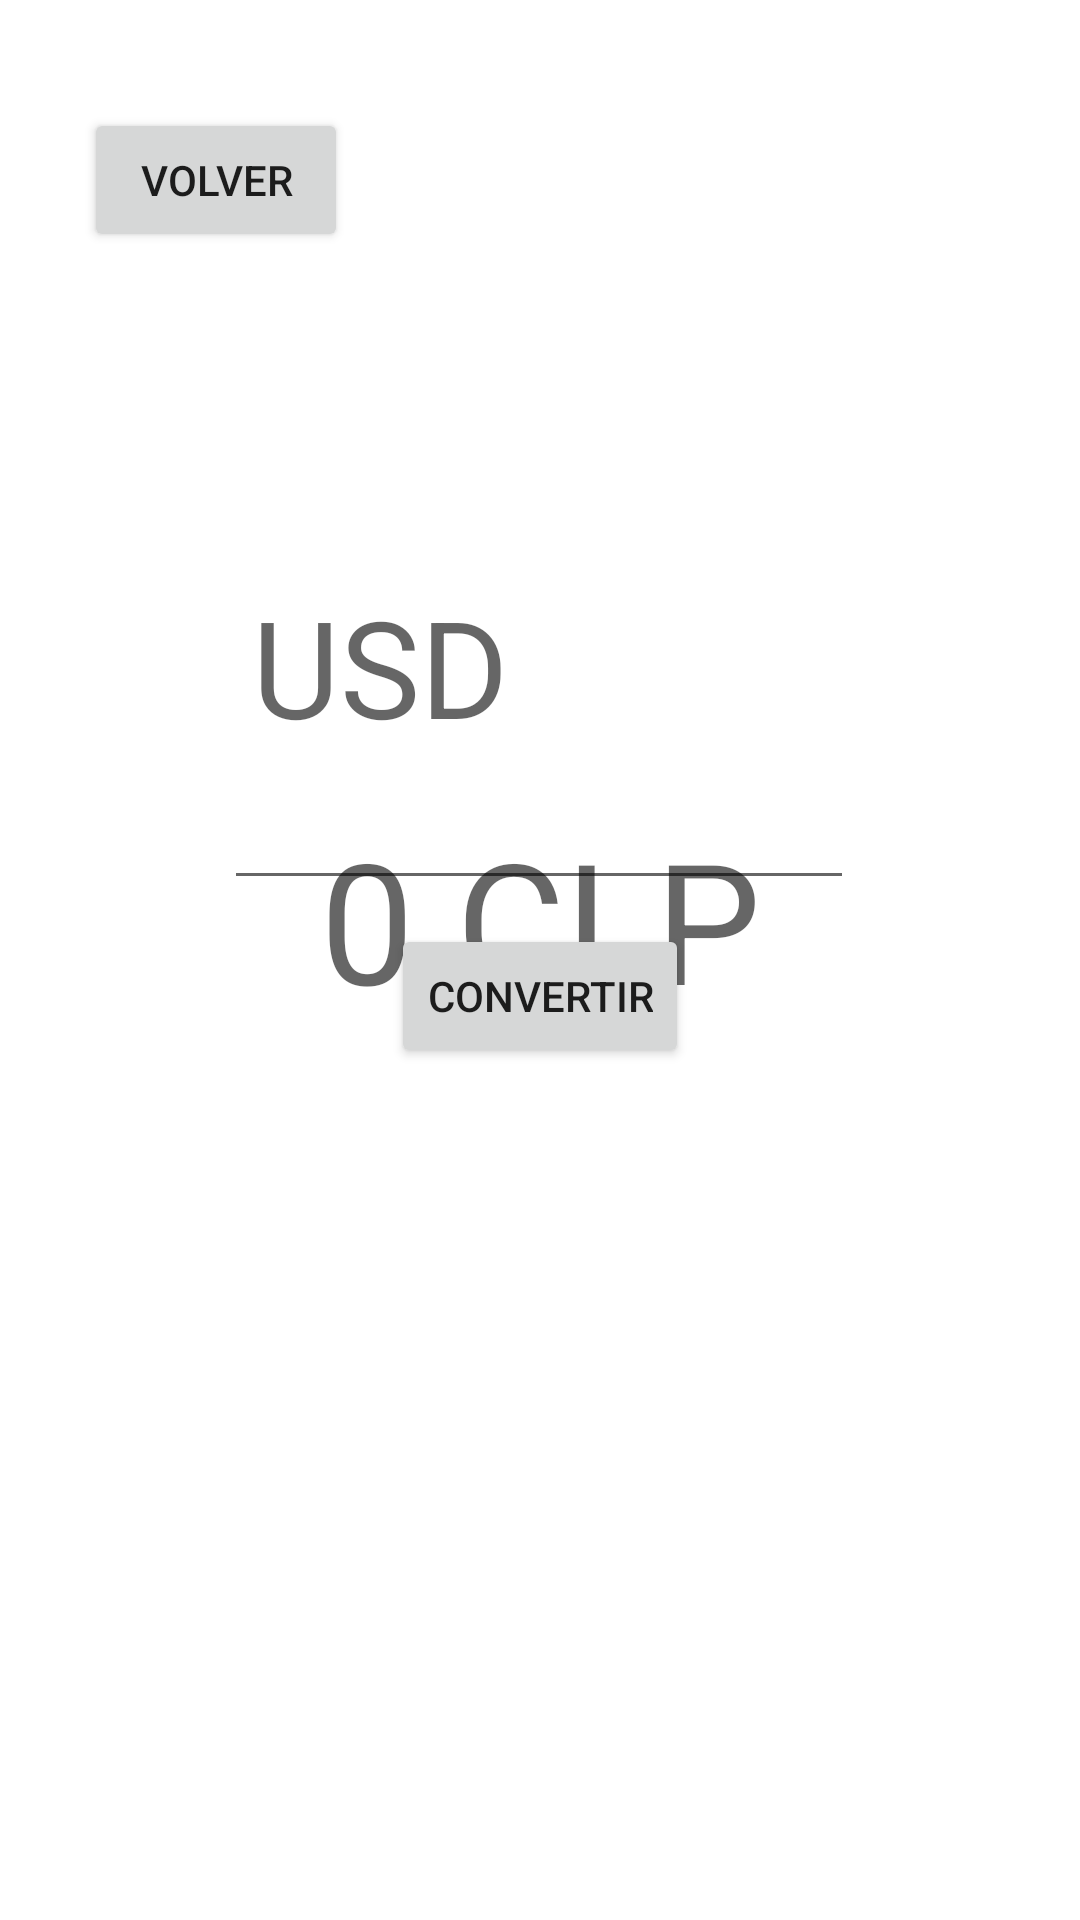

This screen was rendered from an Android layout file. Write that file and the resources it references.
<!-- AndroidManifest.xml: application theme Theme.Custom -->
<!-- res/layout/activity_conversor.xml -->
<?xml version="1.0" encoding="utf-8"?>
<androidx.constraintlayout.widget.ConstraintLayout xmlns:android="http://schemas.android.com/apk/res/android"
    xmlns:app="http://schemas.android.com/apk/res-auto"
    xmlns:tools="http://schemas.android.com/tools"
    android:layout_width="match_parent"
    android:layout_height="match_parent"
    tools:context=".ConversorActivity">

    <Button
        android:id="@+id/btnVolver3"
        android:layout_width="wrap_content"
        android:layout_height="wrap_content"
        android:layout_marginTop="36dp"
        android:text="@string/volver"
        app:layout_constraintEnd_toEndOf="parent"
        app:layout_constraintHorizontal_bias="0.103"
        app:layout_constraintStart_toStartOf="parent"
        app:layout_constraintTop_toTopOf="parent" />

    <Button
        android:id="@+id/btnConvertir"
        android:layout_width="wrap_content"
        android:layout_height="wrap_content"
        android:layout_marginBottom="284dp"
        android:text="@string/convertir"
        app:layout_constraintBottom_toBottomOf="parent"
        app:layout_constraintEnd_toEndOf="parent"
        app:layout_constraintStart_toStartOf="parent" />

    <EditText
        android:id="@+id/txtUSD"
        android:layout_width="wrap_content"
        android:layout_height="wrap_content"
        android:layout_marginTop="252dp"
        android:ems="10"
        android:inputType="number"
        android:minHeight="48dp"
        app:layout_constraintEnd_toEndOf="parent"
        app:layout_constraintHorizontal_bias="0.497"
        app:layout_constraintStart_toStartOf="parent"
        app:layout_constraintTop_toTopOf="parent"
        tools:ignore="SpeakableTextPresentCheck" />

    <TextView
        android:id="@+id/textView"
        android:layout_width="wrap_content"
        android:layout_height="wrap_content"
        android:layout_marginTop="104dp"
        android:text="@string/usd"
        android:textAppearance="@style/TextAppearance.AppCompat.Display2"
        app:layout_constraintBottom_toTopOf="@+id/txtUSD"
        app:layout_constraintEnd_toEndOf="parent"
        app:layout_constraintHorizontal_bias="0.306"
        app:layout_constraintStart_toStartOf="parent"
        app:layout_constraintTop_toTopOf="parent"
        app:layout_constraintVertical_bias="1.0" />

    <TextView
        android:id="@+id/txtCLP"
        android:layout_width="wrap_content"
        android:layout_height="wrap_content"
        android:text="@string/clp"
        android:textAppearance="@style/TextAppearance.AppCompat.Display3"
        app:layout_constraintBottom_toTopOf="@+id/btnConvertir"
        app:layout_constraintEnd_toEndOf="parent"
        app:layout_constraintStart_toStartOf="parent"
        app:layout_constraintTop_toBottomOf="@+id/txtUSD"
        app:layout_constraintVertical_bias="0.468" />
</androidx.constraintlayout.widget.ConstraintLayout>
<!-- resources referenced by this layout -->
<resources>
  <string name="clp">0 CLP</string>
  <string name="convertir">Convertir</string>
  <string name="usd">USD</string>
  <string name="volver">Volver</string>
  <style name="Theme.Custom" parent="Theme.MaterialComponents.DayNight.DarkActionBar">
          
          <item name="colorPrimary">@color/primaryColor</item>
          <item name="colorPrimaryVariant">@color/primaryDarkColor</item>
          <item name="colorOnPrimary">@color/white</item>
  
          
          <item name="colorSecondary">@color/secondaryColor</item>
          <item name="colorSecondaryVariant">@color/secondaryDarkColor</item>
          <item name="colorOnSecondary">@color/white</item>
          
          <item name="android:statusBarColor" tools:targetApi="l">?attr/colorPrimaryVariant</item>
          
      </style>
  <color name="primaryColor">#4a5fb7</color>
  <color name="primaryDarkColor">#023686</color>
  <color name="white">#FFFFFFFF</color>
  <color name="secondaryColor">#3f65ff</color>
  <color name="secondaryDarkColor">#003bcb</color>
</resources>
